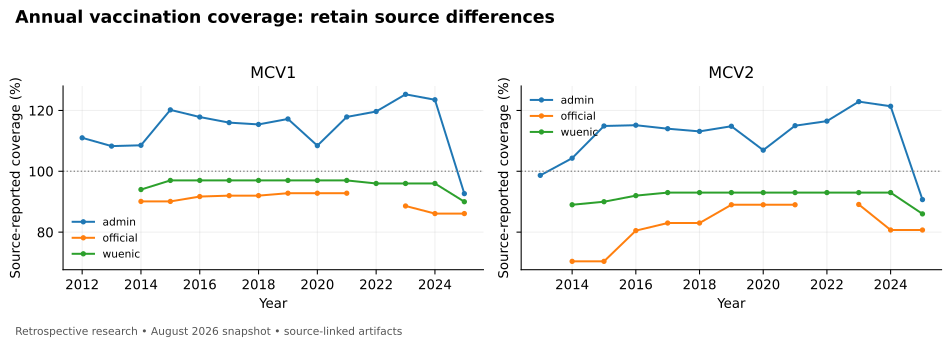

Data behind this chart, as committed beside it:
year, antigen, coverage_source, reported_pct, source_row
2012, MCV1, admin, 111.0, bgd_mcv_coverage_series.csv:2
2012, MCV1, official, , bgd_mcv_coverage_series.csv:2
2012, MCV1, wuenic, , bgd_mcv_coverage_series.csv:2
2013, MCV1, admin, 108.3, bgd_mcv_coverage_series.csv:3
2013, MCV1, official, , bgd_mcv_coverage_series.csv:3
2013, MCV1, wuenic, , bgd_mcv_coverage_series.csv:3
2013, MCV2, admin, 98.67, bgd_mcv_coverage_series.csv:4
2013, MCV2, official, , bgd_mcv_coverage_series.csv:4
2013, MCV2, wuenic, , bgd_mcv_coverage_series.csv:4
2014, MCV1, admin, 108.5, bgd_mcv_coverage_series.csv:5
2014, MCV1, official, 90.1, bgd_mcv_coverage_series.csv:5
2014, MCV1, wuenic, 94.0, bgd_mcv_coverage_series.csv:5
2014, MCV2, admin, 104.3, bgd_mcv_coverage_series.csv:6
2014, MCV2, official, 70.4, bgd_mcv_coverage_series.csv:6
2014, MCV2, wuenic, 89.0, bgd_mcv_coverage_series.csv:6
2015, MCV1, admin, 120.2, bgd_mcv_coverage_series.csv:7
2015, MCV1, official, 90.1, bgd_mcv_coverage_series.csv:7
2015, MCV1, wuenic, 97.0, bgd_mcv_coverage_series.csv:7
2015, MCV2, admin, 114.9, bgd_mcv_coverage_series.csv:8
2015, MCV2, official, 70.4, bgd_mcv_coverage_series.csv:8
2015, MCV2, wuenic, 90.0, bgd_mcv_coverage_series.csv:8
2016, MCV1, admin, 117.8, bgd_mcv_coverage_series.csv:9
2016, MCV1, official, 91.7, bgd_mcv_coverage_series.csv:9
2016, MCV1, wuenic, 97.0, bgd_mcv_coverage_series.csv:9
2016, MCV2, admin, 115.2, bgd_mcv_coverage_series.csv:10
2016, MCV2, official, 80.5, bgd_mcv_coverage_series.csv:10
2016, MCV2, wuenic, 92.0, bgd_mcv_coverage_series.csv:10
2017, MCV1, admin, 116.0, bgd_mcv_coverage_series.csv:11
2017, MCV1, official, 92.0, bgd_mcv_coverage_series.csv:11
2017, MCV1, wuenic, 97.0, bgd_mcv_coverage_series.csv:11
2017, MCV2, admin, 114.0, bgd_mcv_coverage_series.csv:12
2017, MCV2, official, 83.0, bgd_mcv_coverage_series.csv:12
2017, MCV2, wuenic, 93.0, bgd_mcv_coverage_series.csv:12
2018, MCV1, admin, 115.4, bgd_mcv_coverage_series.csv:13
2018, MCV1, official, 92.0, bgd_mcv_coverage_series.csv:13
2018, MCV1, wuenic, 97.0, bgd_mcv_coverage_series.csv:13
2018, MCV2, admin, 113.1, bgd_mcv_coverage_series.csv:14
2018, MCV2, official, 83.0, bgd_mcv_coverage_series.csv:14
2018, MCV2, wuenic, 93.0, bgd_mcv_coverage_series.csv:14
2019, MCV1, admin, 117.2, bgd_mcv_coverage_series.csv:15
2019, MCV1, official, 92.8, bgd_mcv_coverage_series.csv:15
2019, MCV1, wuenic, 97.0, bgd_mcv_coverage_series.csv:15
2019, MCV2, admin, 114.8, bgd_mcv_coverage_series.csv:16
2019, MCV2, official, 89.0, bgd_mcv_coverage_series.csv:16
2019, MCV2, wuenic, 93.0, bgd_mcv_coverage_series.csv:16
2020, MCV1, admin, 108.4, bgd_mcv_coverage_series.csv:17
2020, MCV1, official, 92.8, bgd_mcv_coverage_series.csv:17
2020, MCV1, wuenic, 97.0, bgd_mcv_coverage_series.csv:17
2020, MCV2, admin, 106.9, bgd_mcv_coverage_series.csv:18
2020, MCV2, official, 89.0, bgd_mcv_coverage_series.csv:18
2020, MCV2, wuenic, 93.0, bgd_mcv_coverage_series.csv:18
2021, MCV1, admin, 117.9, bgd_mcv_coverage_series.csv:19
2021, MCV1, official, 92.8, bgd_mcv_coverage_series.csv:19
2021, MCV1, wuenic, 97.0, bgd_mcv_coverage_series.csv:19
2021, MCV2, admin, 115, bgd_mcv_coverage_series.csv:20
2021, MCV2, official, 89.0, bgd_mcv_coverage_series.csv:20
2021, MCV2, wuenic, 93.0, bgd_mcv_coverage_series.csv:20
2022, MCV1, admin, 119.7, bgd_mcv_coverage_series.csv:21
2022, MCV1, official, , bgd_mcv_coverage_series.csv:21
2022, MCV1, wuenic, 96.0, bgd_mcv_coverage_series.csv:21
... 21 more rows
